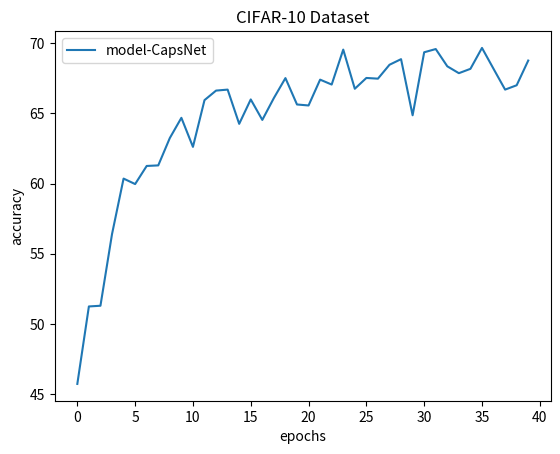

Here is the Python script that generated this plot:
import matplotlib.pyplot as plt


cifar = [45.720001220703125, 51.2400016784668, 51.290000915527344, 56.38999938964844, 60.349998474121094, 59.959999084472656, 61.25, 61.290000915527344, 63.2400016784668, 64.68000030517578, 62.61000061035156, 65.94000244140625, 66.62000274658203, 66.69000244140625, 64.25, 65.98999786376953, 64.52999877929688, 66.08999633789062, 67.51000213623047, 65.62999725341797, 65.55999755859375, 67.4000015258789, 67.05000305175781, 69.54000091552734, 66.75, 67.5199966430664, 67.47000122070312, 68.45999908447266, 68.86000061035156, 64.86000061035156, 69.3499984741211, 69.58000183105469, 68.3499984741211, 67.86000061035156, 68.16999816894531, 69.66000366210938, 68.16999816894531, 66.69000244140625, 67.0, 68.76000213623047]

plt.plot(cifar, label="model-CapsNet")
plt.title('CIFAR-10 Dataset')
plt.legend()
plt.xlabel('epochs')
plt.ylabel('accuracy')
plt.show()
